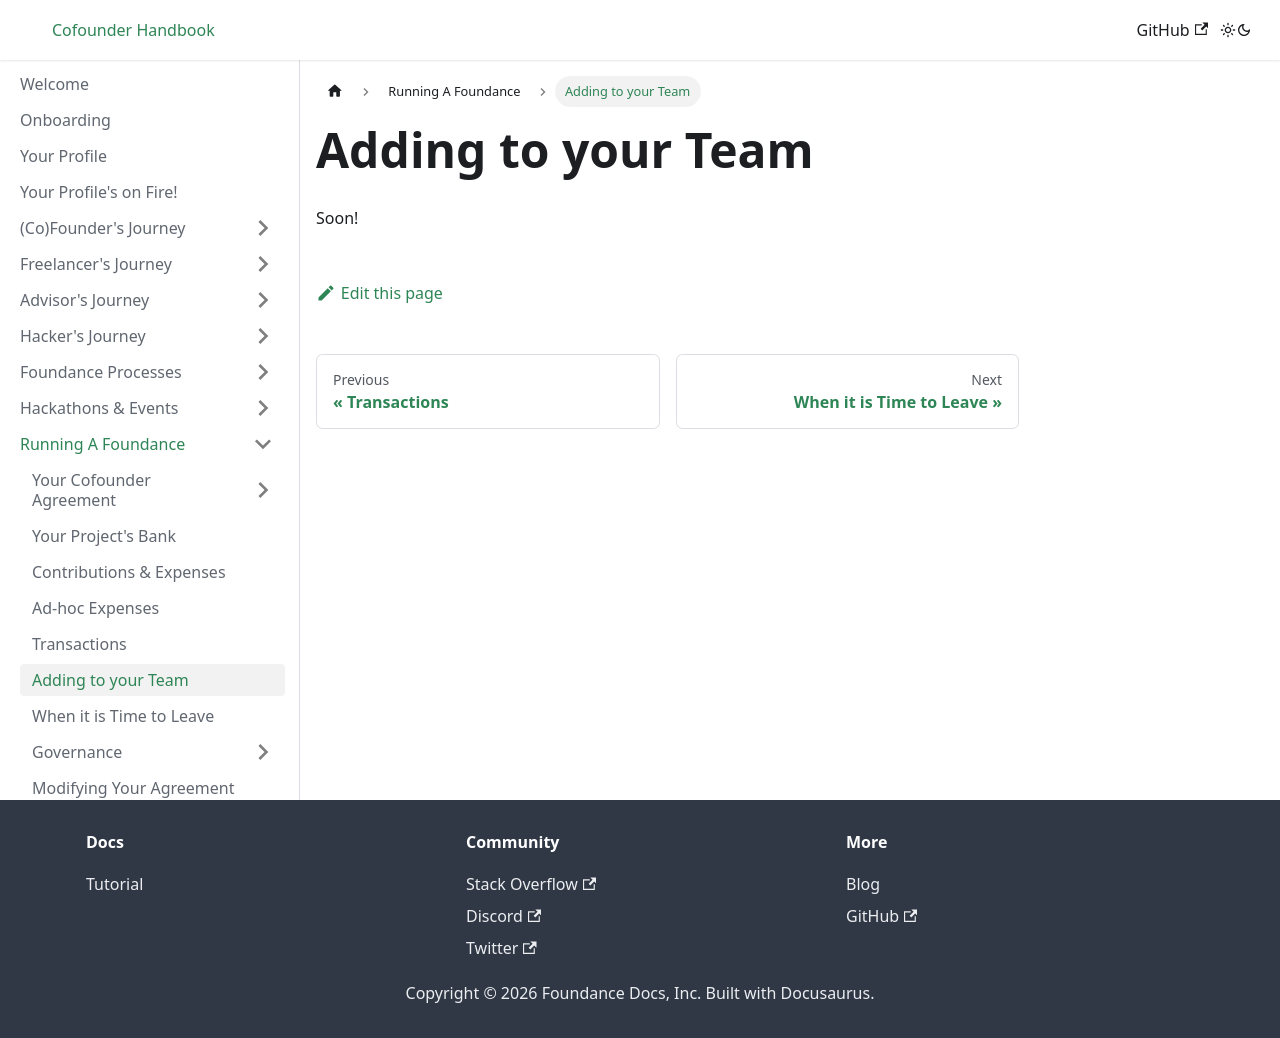

repository: foundance/foundance-docs · page: running-a-foundance/adding-to-your -team/index.html · generator: docusaurus

---
sidebar_position: 6
---

import BrowserWindow from '../../src/components/BrowserWindow';
import Highlight from '../../src/components/Highlight';

# Adding to your Team

Soon!
